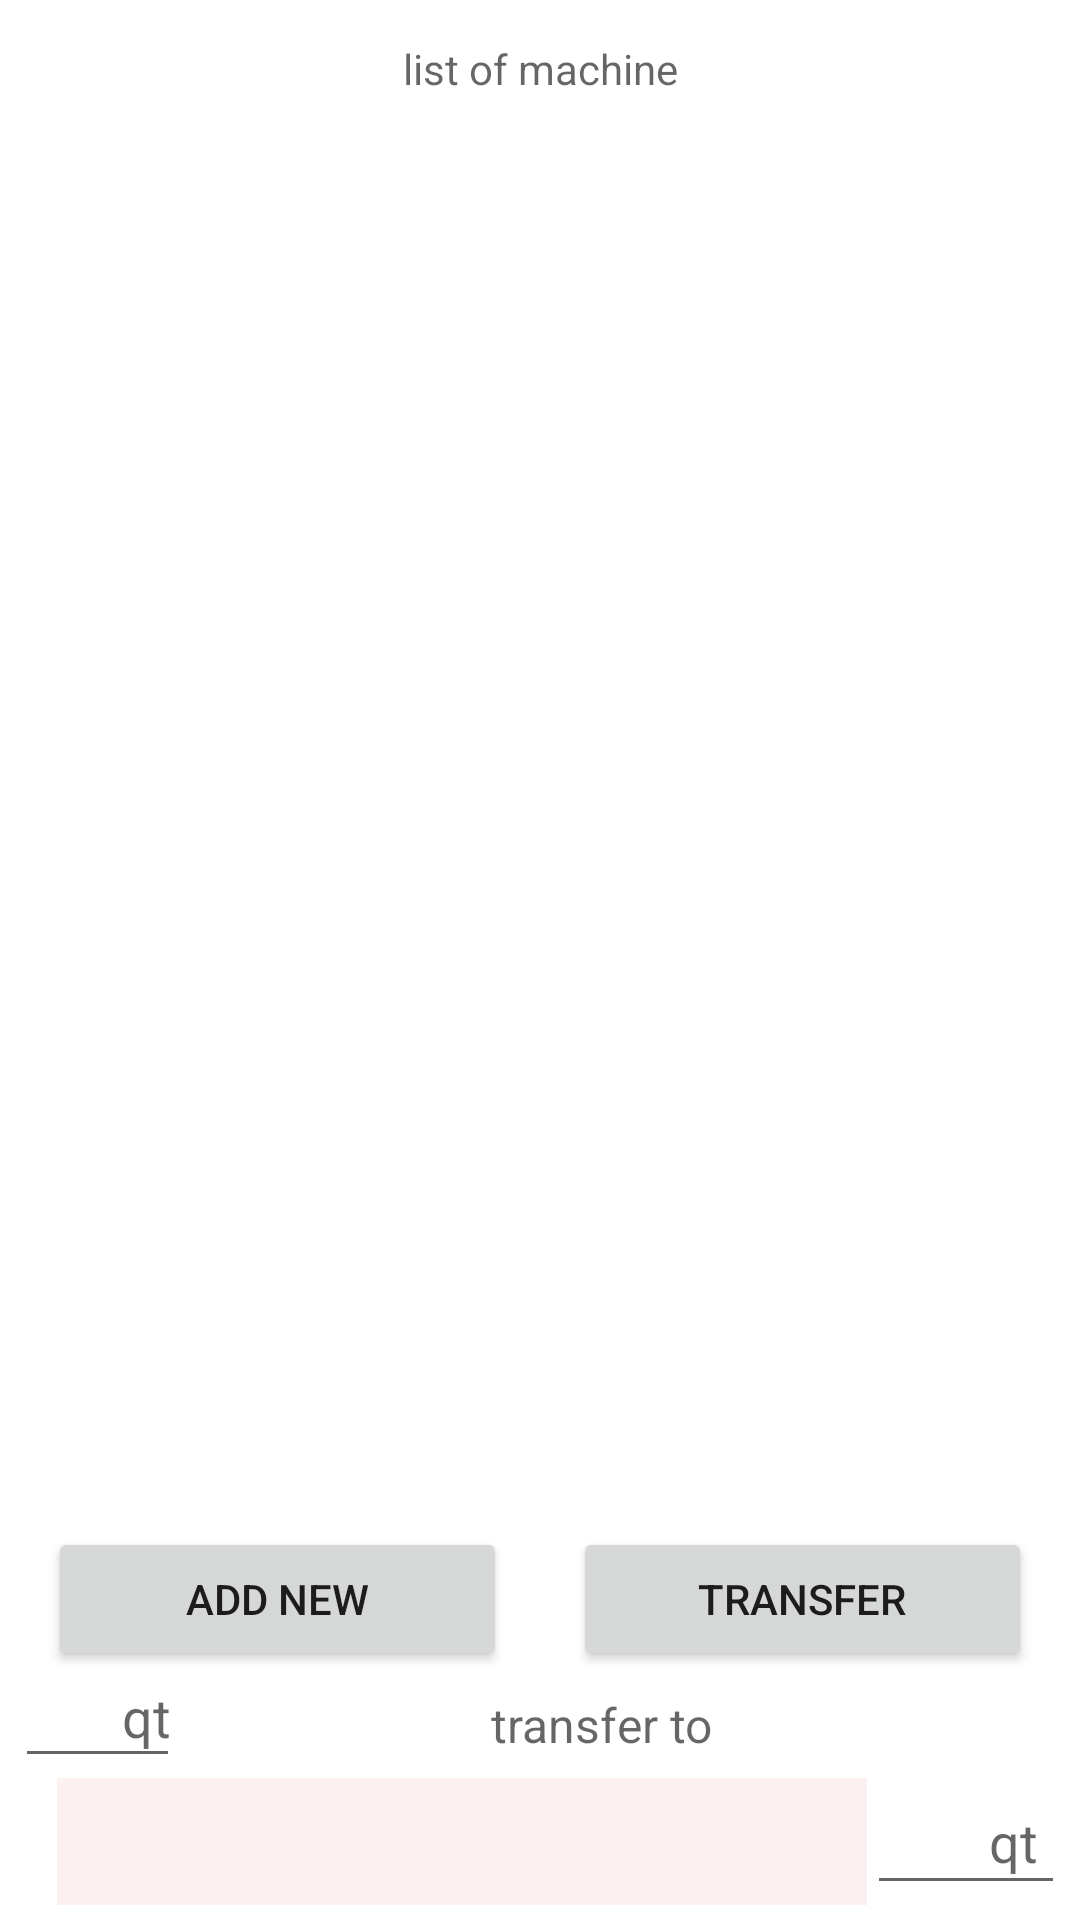

Produce the Android XML layout that renders to this screen, including the resource entries it uses.
<!-- AndroidManifest.xml: application theme AppTheme -->
<!-- res/layout/activity_4mch_lst.xml -->
<?xml version="1.0" encoding="utf-8"?>
<androidx.appcompat.widget.LinearLayoutCompat xmlns:android="http://schemas.android.com/apk/res/android"
    xmlns:app="http://schemas.android.com/apk/res-auto"
    xmlns:tools="http://schemas.android.com/tools"
    android:layout_width="match_parent"
    android:layout_height="match_parent"
    android:orientation="vertical"
    android:padding="5sp"
    tools:context=".RegisterActivity">

    <LinearLayout
        android:layout_width="match_parent"
        android:layout_height="wrap_content"
        android:orientation="horizontal">

        <TextView
            android:layout_width="0dp"
            android:layout_height="wrap_content"
            android:layout_weight="1"
            android:gravity="center"
            android:hint="@string/mchLst" />

        <TextView
            android:id="@+id/act_4mch_lst_tv_sitenm"
            android:layout_width="wrap_content"
            android:layout_height="wrap_content"
            android:gravity="end"
            android:textSize="22sp" />
    </LinearLayout>

    <androidx.recyclerview.widget.RecyclerView
        android:id="@+id/act_4mch_lst_rv"
        android:layout_width="match_parent"
        android:layout_height="0dp"
        android:layout_weight="1"
        android:entries="@array/arrBlank"
        app:layoutManager="androidx.recyclerview.widget.LinearLayoutManager" />

    <LinearLayout
        android:layout_width="match_parent"
        android:layout_height="wrap_content"
        android:orientation="horizontal">

        <Button
            android:id="@+id/act_4mch_lst_bt_adnw"
            android:layout_width="0dp"
            android:layout_height="wrap_content"
            android:layout_marginStart="11sp"
            android:layout_marginEnd="11sp"
            android:layout_weight="1"
            android:text="@string/addNw" />

        <Button
            android:id="@+id/act_4mch_lst_bt_trns"
            android:layout_width="0dp"
            android:layout_height="wrap_content"
            android:layout_marginStart="11sp"
            android:layout_marginEnd="11sp"
            android:layout_weight="1"
            android:text="@string/trans" />
    </LinearLayout>

    <LinearLayout
        android:id="@+id/act_4mch_lst_ll_trns"
        android:layout_width="match_parent"
        android:layout_height="wrap_content"
        android:orientation="horizontal">

        <com.google.android.material.textfield.TextInputEditText
            android:id="@+id/act_4mch_lst_trns_ti_qt"
            android:layout_width="55sp"
            android:layout_height="match_parent"
            android:gravity="end"
            android:hint="qt"
            android:inputType="number"
            android:maxLength="3"
            android:padding="3sp" />

        <TextView
            android:id="@+id/act_4mch_lst_trns_2_site"
            android:layout_width="325dp"
            android:layout_height="wrap_content"
            android:layout_weight="1"
            android:gravity="center"
            android:hint="transfer to"
            android:paddingTop="7sp"
            android:paddingBottom="7sp"
            android:textSize="16sp" />

        <ImageView
            android:id="@+id/act_4mch_lst_trns_iv_mch"
            android:layout_width="wrap_content"
            android:layout_height="wrap_content"
            android:layout_gravity="center"
            android:contentDescription="@string/showMore"
            android:padding="7sp"
            app:srcCompat="@drawable/ic_baseline_save_24" />
    </LinearLayout>

    <LinearLayout
        android:id="@+id/act_4mch_lst_ll_nw"
        android:layout_width="match_parent"
        android:layout_height="wrap_content"
        android:orientation="horizontal">

        <ImageView
            android:id="@+id/act_4mch_lst_iv_nwmch"
            android:layout_width="wrap_content"
            android:layout_height="wrap_content"
            android:layout_gravity="center"
            android:contentDescription="@string/showMore"
            android:padding="7sp"
            app:srcCompat="@drawable/ic_baseline_save_24" />

        <com.google.android.material.textfield.TextInputEditText
            android:id="@+id/act_4mch_lst_ti"
            android:layout_width="0dp"
            android:layout_height="wrap_content"
            android:layout_weight="1"
            android:background="#fcf0f0"
            android:maxLength="32"
            android:padding="9sp" />

        <com.google.android.material.textfield.TextInputEditText
            android:id="@+id/act_4mch_lst_ti_qt"
            android:layout_width="66sp"
            android:layout_height="wrap_content"
            android:gravity="end"
            android:hint="qt"
            android:inputType="number"
            android:maxLength="3"
            android:padding="9sp"
            android:paddingStart="7sp"
            android:paddingEnd="7sp" />
    </LinearLayout>
</androidx.appcompat.widget.LinearLayoutCompat>
<!-- resources referenced by this layout -->
<resources>
  <string-array name="arrBlank">select from the given list</string-array>
  <string name="addNw">add new</string>
  <string name="mchLst">list of machine</string>
  <string name="showMore">show more</string>
  <string name="trans">transfer</string>
  <style name="AppTheme" parent="Theme.MaterialComponents.Light.DarkActionBar">
          
          <item name="colorPrimary">@color/colorPrimary</item>
          <item name="colorPrimaryDark">@color/colorPrimaryDark</item>
          <item name="colorAccent">@color/colorAccent</item>
      </style>
  <!-- not gathered from this repository: default colours our renderer supplied (Android Studio template values) -->
  <color name="colorPrimary">#FF6200EE</color>
  <color name="colorPrimaryDark">#FF3700B3</color>
  <color name="colorAccent">#FF03DAC5</color>
</resources>
